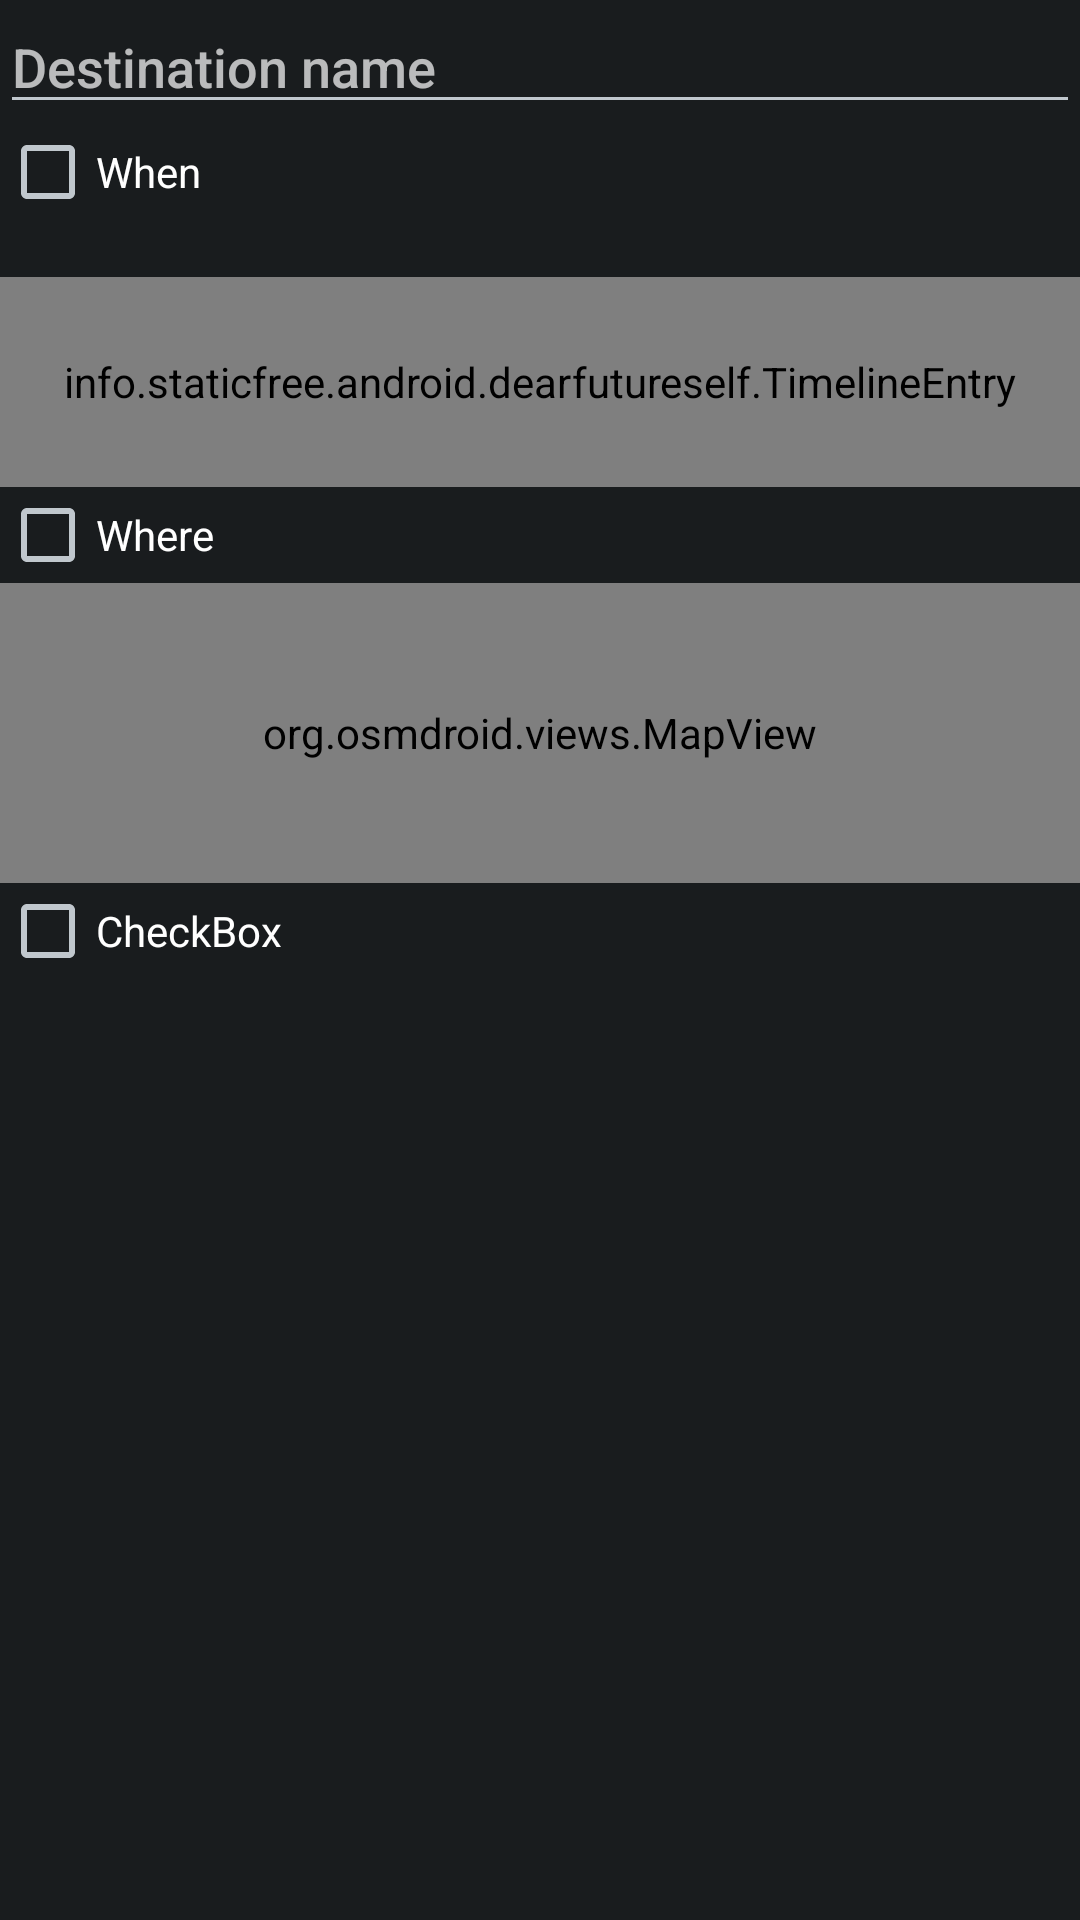

Layout XML and referenced resources for this Android screen:
<!-- AndroidManifest.xml: application theme DearFutureSelfTheme -->
<!-- res/layout/destination_edit.xml -->
<?xml version="1.0" encoding="utf-8"?>
<ScrollView xmlns:android="http://schemas.android.com/apk/res/android"
    android:layout_width="fill_parent"
    android:layout_height="fill_parent" >

    <LinearLayout
        xmlns:android="http://schemas.android.com/apk/res/android"
        android:layout_width="fill_parent"
        android:layout_height="wrap_content"
        android:orientation="vertical" >

        <EditText
            android:id="@+id/name"
            android:layout_width="fill_parent"
            android:layout_height="wrap_content"
            android:hint="@string/destination_name" />

        <CheckBox
            android:id="@+id/timeline_enable"
            android:layout_width="fill_parent"
            android:layout_height="wrap_content"
            android:text="@string/time_checkbox" />

        <TextView
            android:id="@+id/time"
            android:layout_width="wrap_content"
            android:layout_height="wrap_content"
            android:layout_gravity="center_horizontal"
            android:gravity="center_horizontal" >
        </TextView>

        <info.staticfree.android.dearfutureself.TimelineEntry
            android:id="@+id/timeline"
            android:layout_width="fill_parent"
            android:layout_height="70dip"
            android:background="@drawable/timeline_background" />

        <CheckBox
            android:id="@+id/where_enable"
            android:layout_width="fill_parent"
            android:layout_height="wrap_content"
            android:text="@string/where" />

        <org.osmdroid.views.MapView
            android:id="@+id/map"
            android:layout_width="fill_parent"
            android:layout_height="100dip" />

        <CheckBox
            android:id="@+id/checkBox1"
            android:layout_width="wrap_content"
            android:layout_height="wrap_content"
            android:text="CheckBox" >
        </CheckBox>
    </LinearLayout>

</ScrollView>
<!-- resources referenced by this layout -->
<resources>
  <string name="destination_name">Destination name</string>
  <string name="time_checkbox">When</string>
  <string name="where">Where</string>
  <style name="DearFutureSelfTheme" parent="Theme.Sherlock.ForceOverflow" />
</resources>
